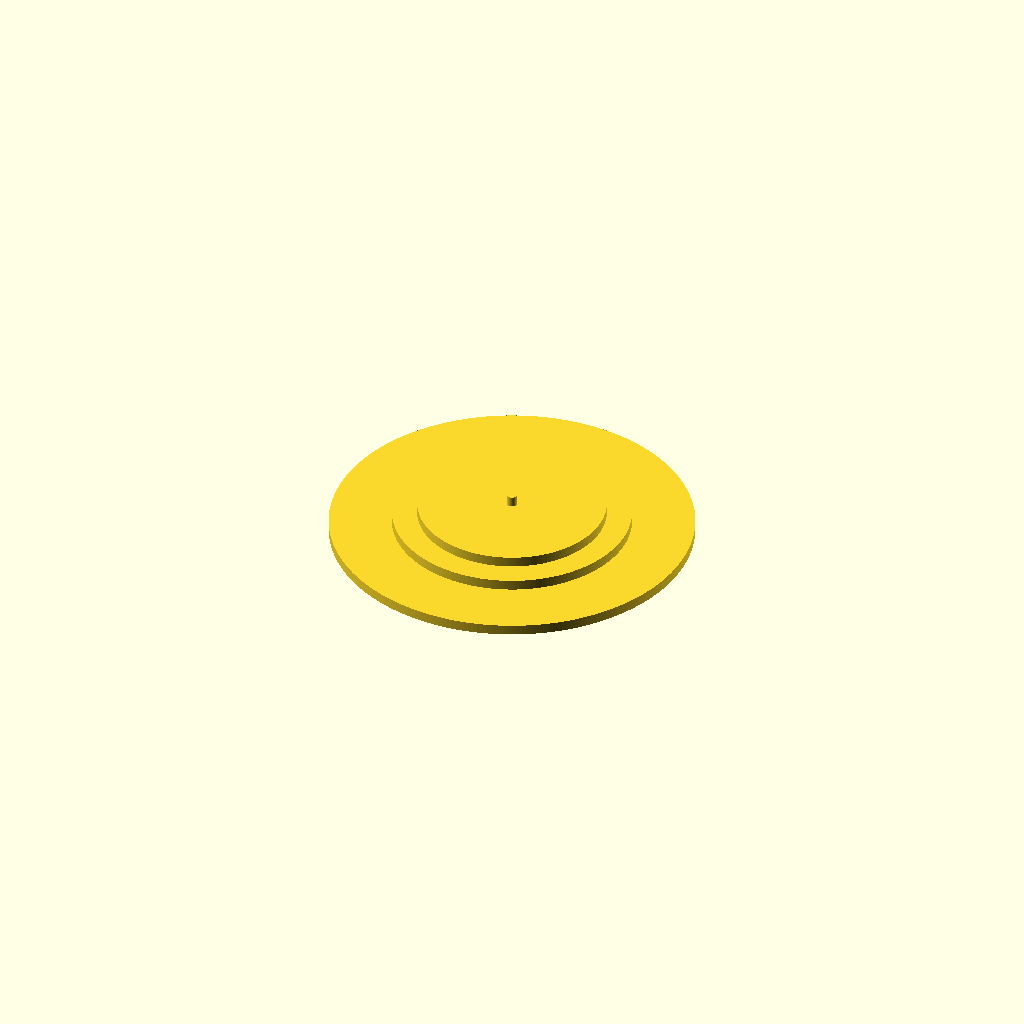
Cell 1: the model at its default parameters.
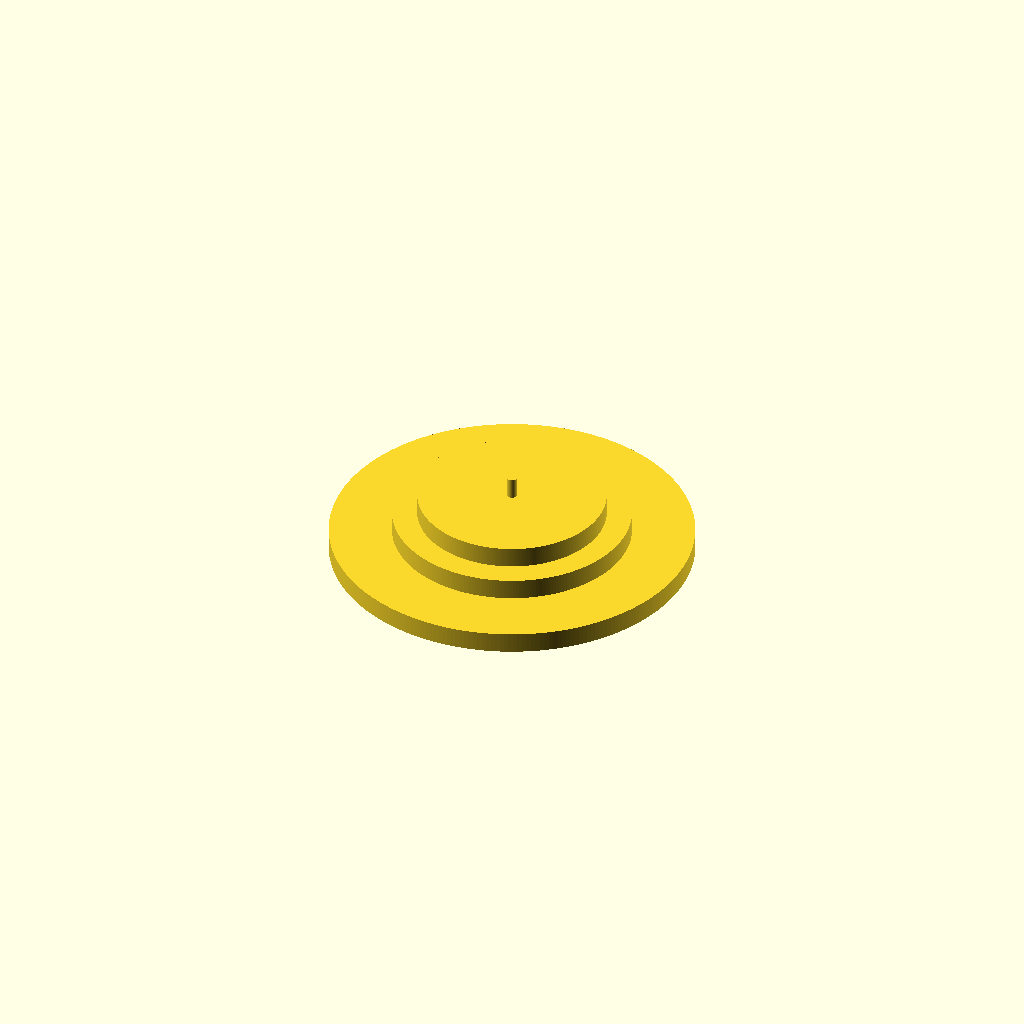
Cell 2: step_h = 2 (everything else at default).
One fixed orthographic camera (rotation 55°, 0°, 25°; colour scheme Cornfield) for every cell.
Source of the model, additional_study/matched_effort/results/direct_vlm/scad/radial__ATX_CM_CHOKE.scad:
$fn = 256;

radii   = [17.4, 11.4, 9, 0.5];   // outer -> inner
step_h  = 1;                      // height per step
overlap = 0.05;                   // ensures one connected solid

module radial_steps(rs, h=1, ov=0.05) {
    // Stepped "wedding-cake" profile along Z, centered about Z=0
    // Each smaller radius sits on top of the previous, with slight overlap.
    union() {
        for (i = [0 : len(rs)-1]) {
            z0 = -((len(rs)*h) / 2) + i*h;          // base Z of this step (centered stack)
            translate([0, 0, z0 - (i==0 ? 0 : ov)]) // overlap into the step below
                cylinder(r=rs[i], h=h + (i==0 ? 0 : ov), center=false);
        }
    }
}

radial_steps(radii, h=step_h, ov=overlap);
Customizer parameters (derived from the source; name, type, default, range or options):
radii: vector, default [17.4, 11.4, 9, 0.5]
step_h: number, default 1
overlap: number, default 0.05
